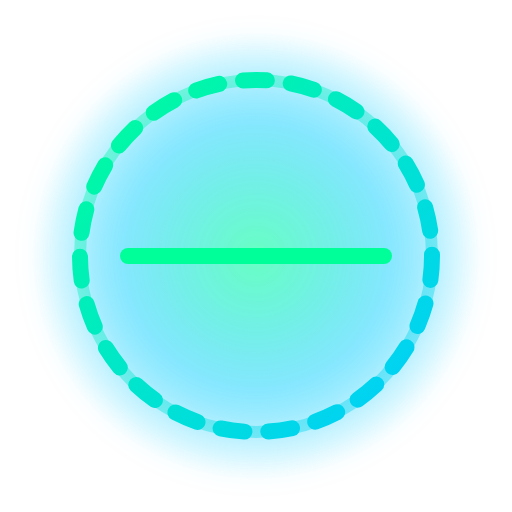
t = 0.00 s
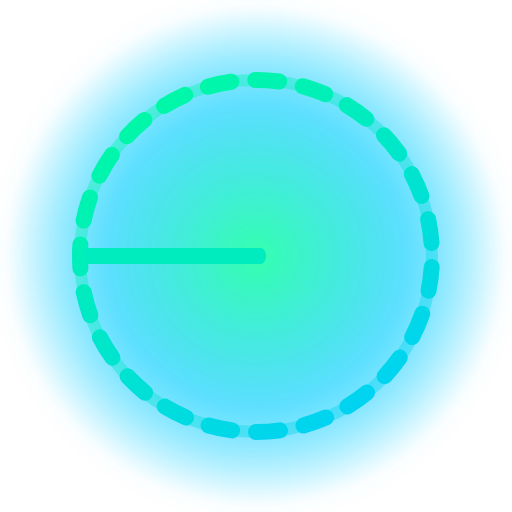
t = 1.96 s
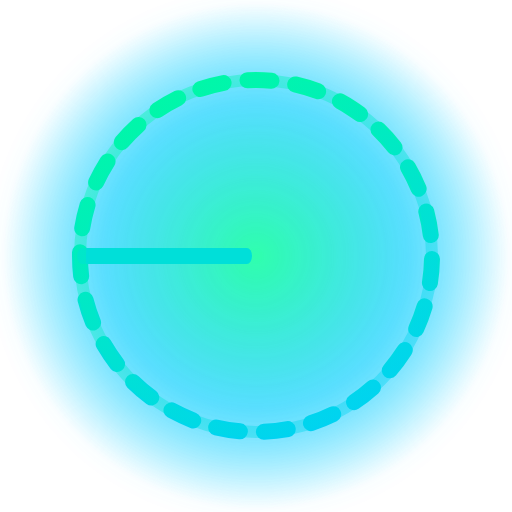
t = 3.27 s
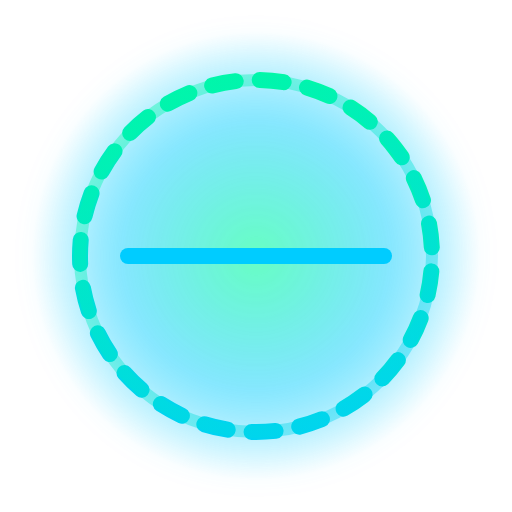
t = 5.24 s
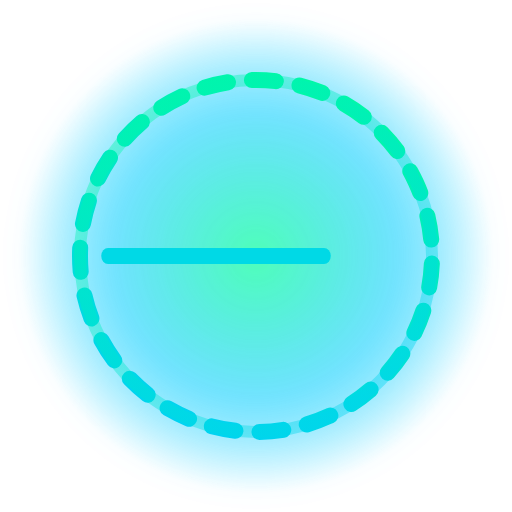
t = 6.55 s
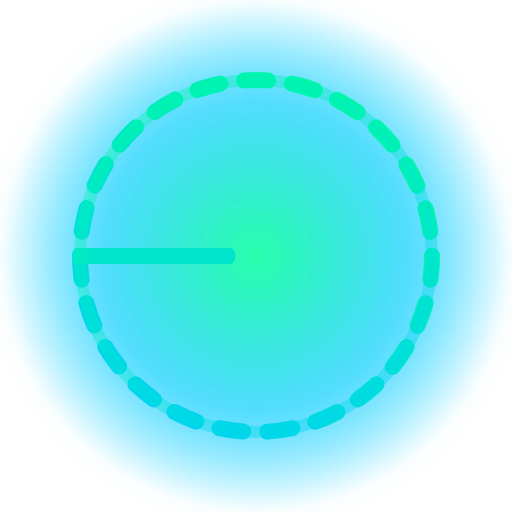
t = 7.85 s

The animated SVG that drew these frames (rendered in a browser with its animation timeline set to each time). Animation: 5 SMIL elements (animate=3,animateTransform=2); frames cover the first 7.85 s, repeats indefinitely.

<?xml version="1.0" encoding="UTF-8"?>
<!-- ────────────────────────────────────────────────────────────────
     Kai-Pulse Icon  ·  v3.0  “Quantum-Breath”
     • Pure-SVG, self-contained, no external CSS
     • Neon green → cyan spectral glow, golden-ratio breath tempo
     • Triple-layer animation:
         1. Soft aura whooshes every 5 .236 s  (Kai-Pulse)
         2. Rotating dashed chrono-ring (44 steps / 36 beats)
         3. Central breath line inhales / exhales with hue shift
     • Scales crisply at any size (64 × 64 viewBox)
─────────────────────────────────────────────────────────────────── -->
<svg
  xmlns="http://www.w3.org/2000/svg"
  viewBox="0 0 64 64"
  width="64"
  height="64"
  aria-labelledby="title desc"
  role="img">

  <title id="title">Kai-Pulse — Eternal Harmonic Beat</title>
  <desc id="desc">
    A glowing radial pulse with a hypnotic rotating ring and breathing centre line,
    symbolising the 5 .236 s Kai harmonic breath.
  </desc>

  <!-- ═════ Gradient & Filter Definitions ═════ -->
  <defs>
    <!-- Outer soft glow -->
    <radialGradient id="auraGrad" cx="50%" cy="50%" r="50%">
      <stop offset="0%"   stop-color="#00ff99" stop-opacity=".9"/>
      <stop offset="60%"  stop-color="#00ccff" stop-opacity=".55"/>
      <stop offset="100%" stop-color="#00ccff" stop-opacity="0"/>
    </radialGradient>

    <!-- Ring stroke (green → cyan) -->
    <linearGradient id="ringGrad" x1="0%" y1="0%" x2="100%" y2="100%">
      <stop offset="0%"   stop-color="#00ff99"/>
      <stop offset="100%" stop-color="#00ccff"/>
    </linearGradient>

    <!-- Filter to bloom the glow gently -->
    <filter id="softGlow" x="-40%" y="-40%" width="180%" height="180%">
      <feGaussianBlur in="SourceGraphic" stdDeviation="2" result="blur"/>
      <feMerge>
        <feMergeNode in="blur"/>
        <feMergeNode in="SourceGraphic"/>
      </feMerge>
    </filter>
  </defs>

  <!-- ═════ Animated Shapes ═════ -->

  <!-- ✧ Layer 1  |  Pulsing Aura (breath) -->
  <circle cx="32" cy="32" r="30" fill="url(#auraGrad)" filter="url(#softGlow)">
    <!-- Radius breath -->
    <animate attributeName="r"
             values="28;32;28"
             dur="5.236s"
             repeatCount="indefinite"
             calcMode="spline"
             keySplines=".55 .08 .68 1; .55 .08 .68 1"/>
    <!-- Opacity fade -->
    <animate attributeName="opacity"
             values=".6;.85;.6"
             dur="5.236s"
             repeatCount="indefinite"
             keySplines=".55 .08 .68 1; .55 .08 .68 1"
             calcMode="spline"/>
  </circle>

  <!-- ✧ Layer 2  |  Rotating Kai-Cycle Ring (44 steps / 36 beats) -->
  <g id="ring" transform="rotate(0 32 32)">
    <!-- Dashed circle → 44 dashes (matching steps) -->
    <circle
      cx="32" cy="32" r="22"
      fill="none"
      stroke="url(#ringGrad)"
      stroke-width="2"
      stroke-dasharray="3 3"
      stroke-linecap="round"/>
    <!-- Rotation -->
    <animateTransform
      attributeName="transform"
      type="rotate"
      from="0 32 32"
      to="360 32 32"
      dur="36s"
      repeatCount="indefinite"/>
  </g>

  <!-- ✧ Layer 3  |  Breath Line (inhale / exhale) -->
  <line x1="16" y1="32" x2="48" y2="32"
        stroke="url(#ringGrad)"
        stroke-width="2"
        stroke-linecap="round">
    <!-- Length modulation (scale on X) -->
    <animateTransform
      attributeName="transform"
      type="scale"
      additive="sum"
      values="1 1; .6 1; 1 1"
      dur="5.236s"
      repeatCount="indefinite"
      calcMode="spline"
      keySplines=".55 .08 .68 1; .55 .08 .68 1"
      transform-origin="32px 32px"/>
    <!-- Gentle hue shift -->
    <animate attributeName="stroke"
             values="#00ff99;#00ccff;#00ff99"
             dur="10.472s"
             repeatCount="indefinite"/>
  </line>

  <!-- ✧ Static inner ring for crisp centre reference -->
  <circle cx="32" cy="32" r="22"
          fill="none"
          stroke="url(#ringGrad)"
          stroke-width="1.5"
          opacity=".4"/>
</svg>
